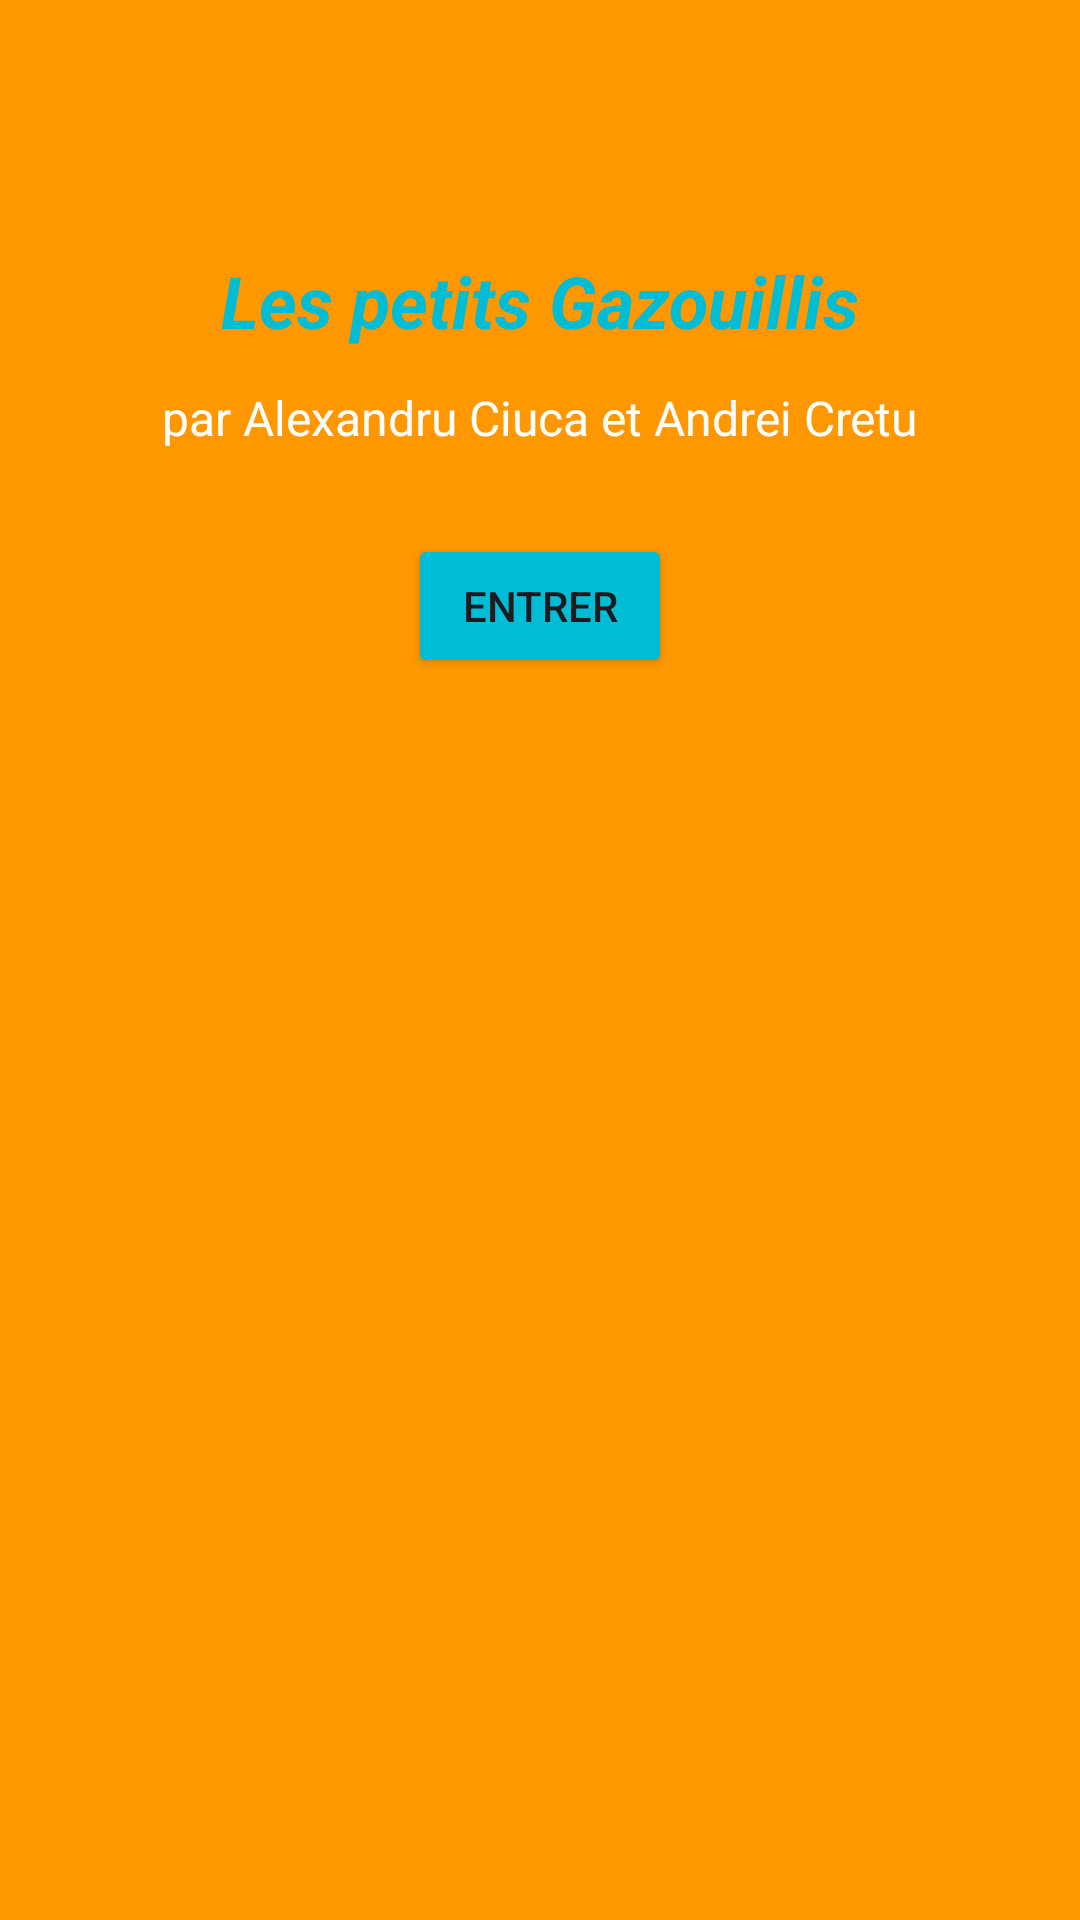

Here is an Android app screen rendered from its layout file. Give the layout XML and the strings, colors and styles it references.
<!-- AndroidManifest.xml: application theme Theme.PetitGazouillis -->
<!-- res/layout/fragment_welcome.xml -->
<?xml version="1.0" encoding="utf-8"?>
<androidx.constraintlayout.widget.ConstraintLayout xmlns:android="http://schemas.android.com/apk/res/android"
    xmlns:app="http://schemas.android.com/apk/res-auto"
    android:layout_width="match_parent"
    android:layout_height="match_parent"
    android:background="#FF9800"
    android:padding="24dp">

    <TextView
        android:id="@+id/welcomeTitle"
        android:layout_width="wrap_content"
        android:layout_height="wrap_content"
        android:text="@string/welcome_title"
        android:textColor="#00BCD4"
        android:textSize="24sp"
        android:textStyle="bold|italic"
        app:layout_constraintTop_toTopOf="parent"
        app:layout_constraintStart_toStartOf="parent"
        app:layout_constraintEnd_toEndOf="parent"
        android:layout_marginTop="60dp" />

    <TextView
        android:id="@+id/welcomeNames"
        android:layout_width="wrap_content"
        android:layout_height="wrap_content"
        android:text="@string/welcome_names"
        android:textColor="#FFFFFF"
        android:textSize="16sp"
        app:layout_constraintTop_toBottomOf="@id/welcomeTitle"
        app:layout_constraintStart_toStartOf="parent"
        app:layout_constraintEnd_toEndOf="parent"
        android:layout_marginTop="12dp" />

    <Button
        android:id="@+id/btnEnter"
        android:layout_width="wrap_content"
        android:layout_height="wrap_content"
        android:text="@string/welcome_enter"
        android:backgroundTint="#00BCD4"
        app:layout_constraintTop_toBottomOf="@id/welcomeNames"
        app:layout_constraintStart_toStartOf="parent"
        app:layout_constraintEnd_toEndOf="parent"
        android:layout_marginTop="28dp" />

</androidx.constraintlayout.widget.ConstraintLayout>
<!-- resources referenced by this layout -->
<resources>
  <string name="welcome_enter">Entrer</string>
  <string name="welcome_names">par Alexandru Ciuca et Andrei Cretu</string>
  <string name="welcome_title">Les petits Gazouillis</string>
  <style name="Theme.PetitGazouillis" parent="Base.Theme.PetitGazouillis" />
  <style name="Base.Theme.PetitGazouillis" parent="Theme.Material3.DayNight.NoActionBar">
          
          
      </style>
</resources>
